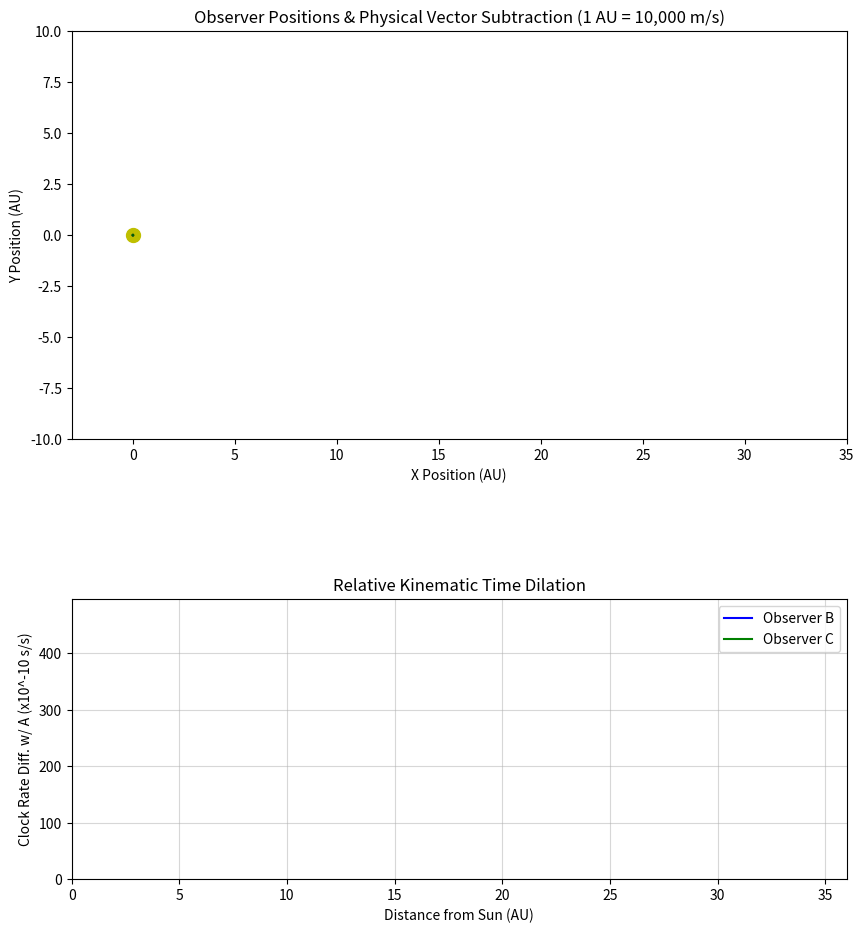

Write the Python code that produced this figure. (Note: this script raises an exception after producing the figure.)
import numpy as np
import matplotlib.pyplot as plt
import matplotlib.animation as animation

# --- 1. Set Constants ---
G = 6.67430e-11           
AU = 1.495978707e11       
DAY_S = 86400             
YEAR_S = 365.25 * DAY_S   
HALF_YEAR_S = YEAR_S / 2  
c = 299792458.0           

# Adjust M_sun so that the perfect circular orbit speed at 1 AU is EXACTLY 30 km/s
M_sun = (30000**2) * AU / G  

omega = np.sqrt(G * M_sun / AU**3)

# Reduced simulation length to fit a 35 AU x-axis
total_days = 1000
t = np.arange(0, total_days * DAY_S, DAY_S)

# --- 2. Calculate Positions and Velocities ---

r_A = np.column_stack((-AU * np.sin(omega * t), AU * np.cos(omega * t)))
v_A = np.column_stack((-AU * omega * np.cos(omega * t), -AU * omega * np.sin(omega * t)))

v_const = 60000 
r_B = np.column_stack((v_const * t, np.full_like(t, AU)))
v_B = np.column_stack((np.full_like(t, v_const), np.zeros_like(t)))

r_C = np.copy(r_A)
v_C = np.copy(v_A)

idx_half_year = np.argmax(t >= HALF_YEAR_S)
t_after = t[idx_half_year:] - t[idx_half_year]

r_C[idx_half_year:, 0] = v_const * t_after
r_C[idx_half_year:, 1] = -AU
v_C[idx_half_year:, 0] = v_const
v_C[idx_half_year:, 1] = 0

# --- 3. Calculate Virtual Objects ---

def calc_virtual_velocity(r_vec):
    r_mag = np.linalg.norm(r_vec, axis=1)
    v_circ = np.sqrt(G * M_sun / r_mag)
    tangent = np.column_stack((-r_vec[:, 1]/r_mag, r_vec[:, 0]/r_mag))
    return tangent * v_circ[:, np.newaxis]

v_virt_B = calc_virtual_velocity(r_B)
v_virt_C = calc_virtual_velocity(r_C)

# --- 4. Vector Differences & Clock Rate Calculation ---

diff_v_B = v_B - v_virt_B 
diff_v_C = v_C - v_virt_C

mag_diff_B = np.linalg.norm(diff_v_B, axis=1) 
mag_diff_C = np.linalg.norm(diff_v_C, axis=1) 

rate_diff_B = (mag_diff_B**2 / (2 * c**2)) * 1e10
rate_diff_C = (mag_diff_C**2 / (2 * c**2)) * 1e10

# --- 5. Create Animation ---

fig, (ax1, ax2) = plt.subplots(2, 1, figsize=(10, 12), gridspec_kw={'height_ratios': [2, 1]})

# Subplot 1: Spatial Map
ax1.set_aspect('equal') 
# Zoomed in axes
ax1.set_xlim(-3, 35)
ax1.set_ylim(-10, 10)
ax1.set_xlabel('X Position (AU)')
ax1.set_ylabel('Y Position (AU)')
ax1.set_title('Observer Positions & Physical Vector Subtraction (1 AU = 10,000 m/s)')
ax1.plot(0, 0, 'yo', markersize=10)

theta_circ = np.linspace(0, 2*np.pi, 200)
circle_B, = ax1.plot([], [], color='darkblue', linestyle='--', alpha=0.3, linewidth=1)
circle_C, = ax1.plot([], [], color='darkgreen', linestyle='--', alpha=0.3, linewidth=1)

line_A, = ax1.plot([], [], 'r-', alpha=0.5)
line_B, = ax1.plot([], [], 'b-', alpha=0.5)
line_C, = ax1.plot([], [], 'g-', alpha=0.5)

pt_A, = ax1.plot([], [], 'ro')
pt_B, = ax1.plot([], [], 'bo')
pt_C, = ax1.plot([], [], 'go')

vector_scale = 10000 
q_args = dict(scale=1, scale_units='xy', angles='xy')

# Historical Traces
trace_step = 30
h_idx_all = np.arange(0, len(t), trace_step)
num_traces = len(h_idx_all)

Q_B_trace = ax1.quiver(np.zeros(num_traces), np.zeros(num_traces), 
                       np.zeros(num_traces), np.zeros(num_traces), 
                       color='blue', alpha=0.2, width=0.0015, zorder=3, **q_args)
Q_C_trace = ax1.quiver(np.zeros(num_traces), np.zeros(num_traces), 
                       np.zeros(num_traces), np.zeros(num_traces), 
                       color='green', alpha=0.2, width=0.0015, zorder=3, **q_args)

# Current Vector Components
Q_B_obs = ax1.quiver([0], [0], [0], [0], color='blue', alpha=0.4, width=0.002, zorder=4, **q_args)
Q_B_sub_virt = ax1.quiver([0], [0], [0], [0], color='darkorange', alpha=0.5, width=0.002, zorder=4, **q_args)
Q_B = ax1.quiver([0], [0], [0], [0], color='darkblue', width=0.004, zorder=5, **q_args)

Q_C_obs = ax1.quiver([0], [0], [0], [0], color='green', alpha=0.4, width=0.002, zorder=4, **q_args)
Q_C_sub_virt = ax1.quiver([0], [0], [0], [0], color='darkorange', alpha=0.5, width=0.002, zorder=4, **q_args)
Q_C = ax1.quiver([0], [0], [0], [0], color='darkgreen', width=0.004, zorder=5, **q_args)

# Local Inertial Frame Vectors
Q_virt_B = ax1.quiver([0], [0], [0], [0], color='darkorange', width=0.003, zorder=4, **q_args)
Q_virt_C = ax1.quiver([0], [0], [0], [0], color='darkorange', width=0.003, zorder=4, **q_args)

t_label_B = ax1.text(0, 0, '', color='darkblue', fontsize=10, weight='bold')
t_label_C = ax1.text(0, 0, '', color='darkgreen', fontsize=10, weight='bold')

# Subplot 2: Clock Rate Difference
ax2.set_xlim(0, 36) # Zoomed to match maximum distance
ax2.set_ylim(0, max(np.max(rate_diff_B), np.max(rate_diff_C)) * 1.1)
ax2.set_xlabel('Distance from Sun (AU)')
ax2.set_ylabel('Clock Rate Diff. w/ A (x10^-10 s/s)')
ax2.set_title('Relative Kinematic Time Dilation')
ax2.grid(True, alpha=0.5)

line_diff_B, = ax2.plot([], [], 'b-', label='Observer B')
line_diff_C, = ax2.plot([], [], 'g-', label='Observer C')
ax2.legend(loc='upper right')

time_template = 'Time = %.1f days'
time_text = ax1.text(0.02, 0.93, '', transform=ax1.transAxes, fontsize=10, weight='bold')

def init():
    return (line_A, line_B, line_C, circle_B, circle_C, pt_A, pt_B, pt_C, 
            line_diff_B, line_diff_C, t_label_B, t_label_C, time_text, 
            Q_B, Q_B_obs, Q_B_sub_virt, Q_C, Q_C_obs, Q_C_sub_virt, Q_B_trace, Q_C_trace,
            Q_virt_B, Q_virt_C)

def animate(i):
    # Update Spatial Trajectories
    line_A.set_data(r_A[:i+1, 0]/AU, r_A[:i+1, 1]/AU)
    line_B.set_data(r_B[:i+1, 0]/AU, r_B[:i+1, 1]/AU)
    line_C.set_data(r_C[:i+1, 0]/AU, r_C[:i+1, 1]/AU)
    
    # Update Virtual Object Dashed Circles
    r_mag_B = np.linalg.norm(r_B[i]) / AU
    circle_B.set_data(r_mag_B * np.cos(theta_circ), r_mag_B * np.sin(theta_circ))
    r_mag_C = np.linalg.norm(r_C[i]) / AU
    circle_C.set_data(r_mag_C * np.cos(theta_circ), r_mag_C * np.sin(theta_circ))

    # Current Coordinates in AU
    x_B, y_B = r_B[i, 0]/AU, r_B[i, 1]/AU
    x_C, y_C = r_C[i, 0]/AU, r_C[i, 1]/AU
    
    pt_A.set_data([r_A[i, 0]/AU], [r_A[i, 1]/AU])
    pt_B.set_data([x_B], [y_B])
    pt_C.set_data([x_C], [y_C])

    # Update Historical Traces
    active_mask = h_idx_all <= i
    active_idx = h_idx_all[active_mask]
    num_active = len(active_idx)

    offsets_B = np.zeros((num_traces, 2))
    u_B_trace = np.zeros(num_traces)
    v_B_trace = np.zeros(num_traces)
    
    offsets_C = np.zeros((num_traces, 2))
    u_C_trace = np.zeros(num_traces)
    v_C_trace = np.zeros(num_traces)

    if num_active > 0:
        offsets_B[:num_active] = r_B[active_idx] / AU
        u_B_trace[:num_active] = diff_v_B[active_idx, 0] / vector_scale
        v_B_trace[:num_active] = diff_v_B[active_idx, 1] / vector_scale
        
        offsets_C[:num_active] = r_C[active_idx] / AU
        u_C_trace[:num_active] = diff_v_C[active_idx, 0] / vector_scale
        v_C_trace[:num_active] = diff_v_C[active_idx, 1] / vector_scale
        
    Q_B_trace.set_offsets(offsets_B)
    Q_B_trace.set_UVC(u_B_trace, v_B_trace)
    Q_C_trace.set_offsets(offsets_C)
    Q_C_trace.set_UVC(u_C_trace, v_C_trace)

    # Calculate absolute velocities scaled to AU
    u_B_obs, v_B_obs = v_B[i, 0]/vector_scale, v_B[i, 1]/vector_scale
    u_C_obs, v_C_obs = v_C[i, 0]/vector_scale, v_C[i, 1]/vector_scale
    
    u_B_virt, v_B_virt = v_virt_B[i, 0]/vector_scale, v_virt_B[i, 1]/vector_scale
    u_C_virt, v_C_virt = v_virt_C[i, 0]/vector_scale, v_virt_C[i, 1]/vector_scale

    # Update Current Velocity Vectors and Components for B
    Q_B_obs.set_offsets(np.c_[x_B, y_B])
    Q_B_obs.set_UVC(u_B_obs, v_B_obs)
    Q_B_sub_virt.set_offsets(np.c_[x_B + u_B_obs, y_B + v_B_obs]) 
    Q_B_sub_virt.set_UVC(-u_B_virt, -v_B_virt)
    Q_B.set_offsets(np.c_[x_B, y_B])
    Q_B.set_UVC(u_B_obs - u_B_virt, v_B_obs - v_B_virt)
    
    # Update Current Velocity Vectors and Components for C
    Q_C_obs.set_offsets(np.c_[x_C, y_C])
    Q_C_obs.set_UVC(u_C_obs, v_C_obs)
    Q_C_sub_virt.set_offsets(np.c_[x_C + u_C_obs, y_C + v_C_obs]) 
    Q_C_sub_virt.set_UVC(-u_C_virt, -v_C_virt)
    Q_C.set_offsets(np.c_[x_C, y_C])
    Q_C.set_UVC(u_C_obs - u_C_virt, v_C_obs - v_C_virt)

    # Update Local Inertial Frame (Virtual Object) Vectors
    Q_virt_B.set_offsets(np.c_[x_B, y_B])
    Q_virt_B.set_UVC(u_B_virt, v_B_virt)

    Q_virt_C.set_offsets(np.c_[x_C, y_C])
    Q_virt_C.set_UVC(u_C_virt, v_C_virt)

    # Update Text Labels
    t_label_B.set_position((x_B, y_B + 1.5))
    t_label_B.set_text(f'{mag_diff_B[i]/1000:.1f} km/s')
    t_label_C.set_position((x_C, y_C - 2.5))
    t_label_C.set_text(f'{mag_diff_C[i]/1000:.1f} km/s')

    # Update Clock Rate Difference Line Graphs using Distance (AU) for the X-axis
    dist_B = np.linalg.norm(r_B[:i+1], axis=1) / AU
    dist_C = np.linalg.norm(r_C[:i+1], axis=1) / AU
    line_diff_B.set_data(dist_B, rate_diff_B[:i+1])
    line_diff_C.set_data(dist_C, rate_diff_C[:i+1])

    time_text.set_text(time_template % (t[i] / DAY_S))
    
    return (line_A, line_B, line_C, circle_B, circle_C, pt_A, pt_B, pt_C, 
            line_diff_B, line_diff_C, t_label_B, t_label_C, time_text, 
            Q_B, Q_B_obs, Q_B_sub_virt, Q_C, Q_C_obs, Q_C_sub_virt, Q_B_trace, Q_C_trace,
            Q_virt_B, Q_virt_C)

frame_step = 5 
frames = range(0, len(t), frame_step)

print("Generating zoomed 1000-day animation...")
ani = animation.FuncAnimation(fig, animate, frames=frames, 
                              interval=30, blit=True, init_func=init)

writer = animation.FFMpegWriter(fps=30, metadata=dict(artist='Simulation'), bitrate=1800)
ani.save('triplet_animation.mp4', writer=writer)

print("Saved animation to 'triplet_animation.mp4'")
